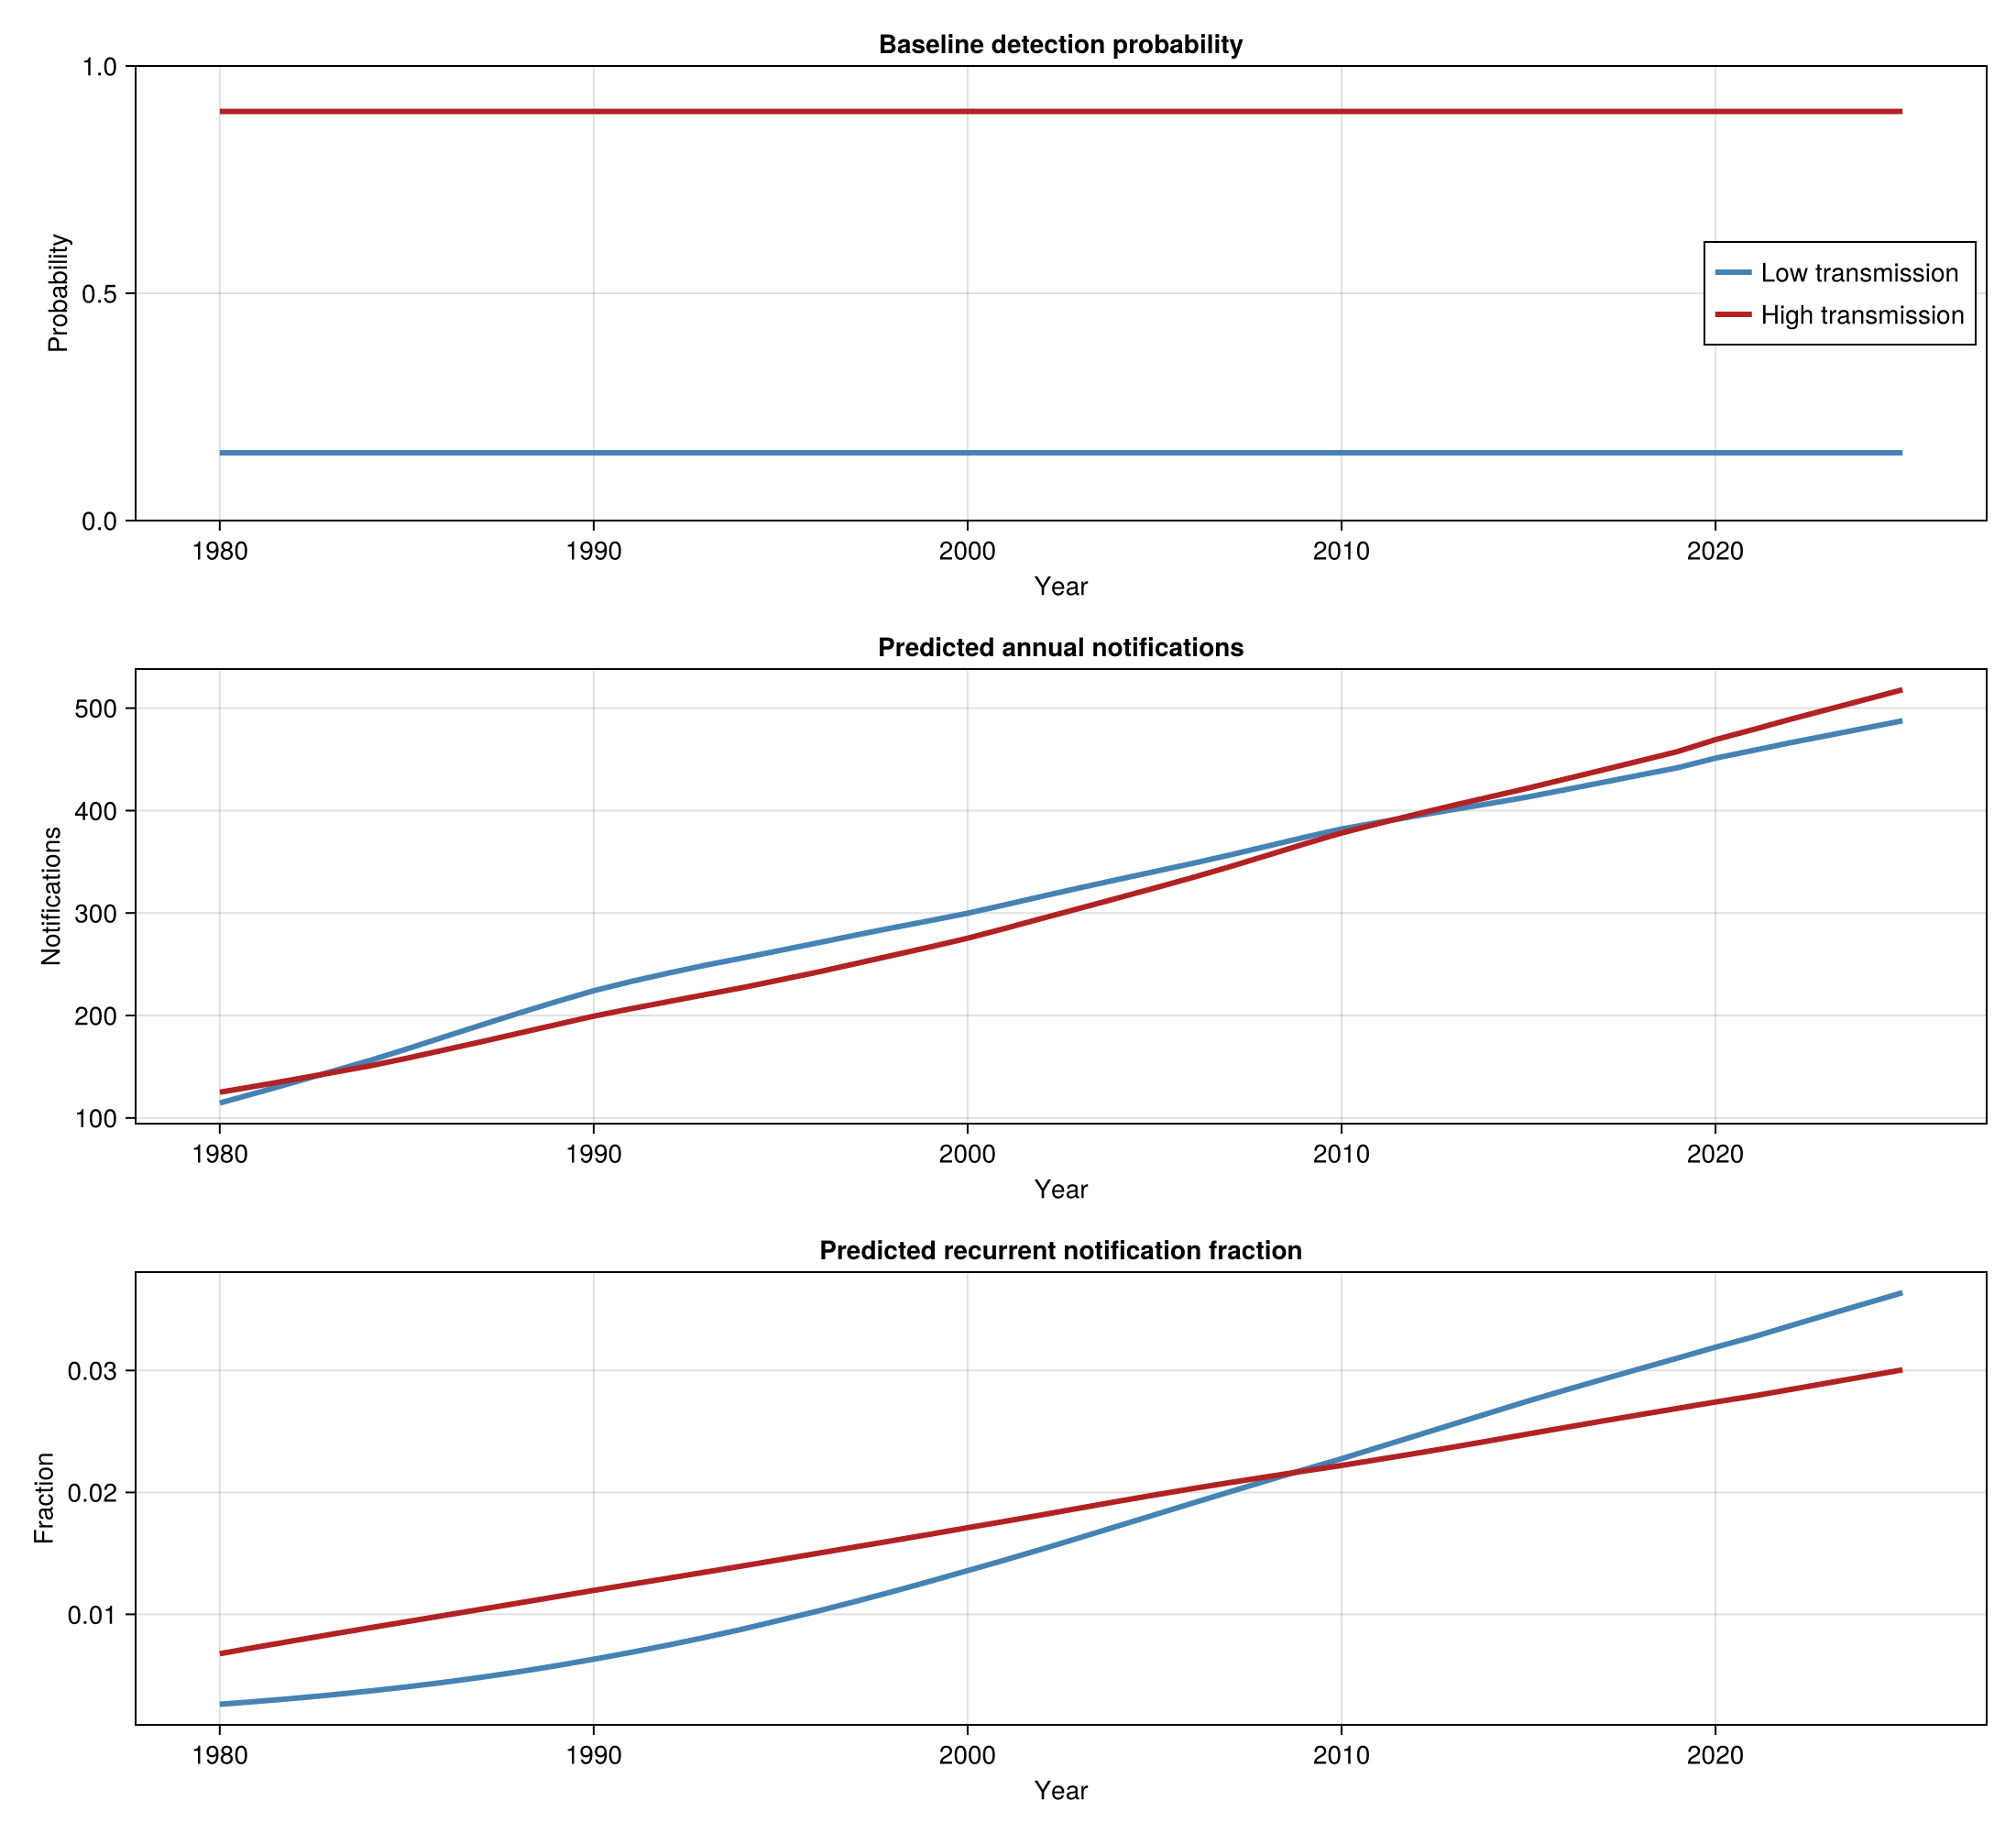

The data file committed next to this chart (first rows):
year, notifications_low, notifications_high, recurrence_low, recurrence_high, recurrence_fraction_low, recurrence_fraction_high, baseline_detection_low, baseline_detection_high, incidence_low, incidence_high
1980, 114.6, 125.1, 0.3009, 0.8478, 0.002625, 0.006775, 0.149, 0.9, 965.7, 142
1981, 124.7, 131.3, 0.3566, 0.9611, 0.00286, 0.00732, 0.149, 0.9, 1041, 149
1982, 135, 137.7, 0.4209, 1.081, 0.003118, 0.007851, 0.149, 0.9, 1117, 156.1
1983, 145.4, 144.2, 0.4945, 1.207, 0.0034, 0.008373, 0.149, 0.9, 1191, 163.4
1984, 156, 150.8, 0.579, 1.341, 0.003712, 0.008893, 0.149, 0.9, 1264, 170.8
1985, 167.3, 158.3, 0.678, 1.488, 0.004052, 0.009402, 0.149, 0.9, 1341, 179.2
1986, 179.1, 166.3, 0.7933, 1.649, 0.004429, 0.009913, 0.149, 0.9, 1421, 188.2
1987, 190.8, 174.5, 0.9237, 1.818, 0.004841, 0.01042, 0.149, 0.9, 1498, 197.3
1988, 202.3, 182.7, 1.071, 1.998, 0.005294, 0.01094, 0.149, 0.9, 1574, 206.6
1989, 213.5, 191.1, 1.236, 2.188, 0.005787, 0.01145, 0.149, 0.9, 1648, 216
1990, 224.2, 199.4, 1.417, 2.386, 0.006322, 0.01197, 0.149, 0.9, 1718, 225.3
1991, 233.2, 206.6, 1.606, 2.576, 0.006886, 0.01247, 0.149, 0.9, 1776, 233.4
1992, 241.4, 213.6, 1.807, 2.77, 0.007486, 0.01297, 0.149, 0.9, 1830, 241.2
1993, 249.2, 220.5, 2.025, 2.971, 0.008125, 0.01347, 0.149, 0.9, 1880, 249
1994, 256.3, 227.4, 2.256, 3.179, 0.008804, 0.01398, 0.149, 0.9, 1929, 256.8
1996, 271, 242.5, 2.784, 3.64, 0.01027, 0.01501, 0.149, 0.9, 2029, 273.7
1997, 278.5, 250.6, 3.08, 3.892, 0.01106, 0.01553, 0.149, 0.9, 2081, 282.9
1998, 285.7, 258.8, 3.392, 4.153, 0.01187, 0.01605, 0.149, 0.9, 2132, 292.1
1999, 292.7, 266.9, 3.722, 4.424, 0.01272, 0.01657, 0.149, 0.9, 2180, 301.3
2000, 299.8, 275.4, 4.074, 4.712, 0.01359, 0.01711, 0.149, 0.9, 2230, 310.8
2001, 308.1, 285.1, 4.454, 5.026, 0.01446, 0.01763, 0.149, 0.9, 2288, 321.6
2002, 316.4, 294.9, 4.862, 5.359, 0.01537, 0.01817, 0.149, 0.9, 2347, 332.7
2003, 324.6, 304.7, 5.288, 5.703, 0.01629, 0.01872, 0.149, 0.9, 2404, 343.6
2004, 332.6, 314.5, 5.73, 6.058, 0.01723, 0.01926, 0.149, 0.9, 2460, 354.7
2005, 340.5, 324.4, 6.186, 6.421, 0.01817, 0.01979, 0.149, 0.9, 2516, 365.8
2006, 348.4, 334.5, 6.657, 6.794, 0.01911, 0.02031, 0.149, 0.9, 2572, 377.2
2007, 356.6, 345.1, 7.147, 7.179, 0.02004, 0.0208, 0.149, 0.9, 2628, 389
2008, 365.2, 356.2, 7.656, 7.58, 0.02096, 0.02128, 0.149, 0.9, 2687, 401.4
2009, 373.9, 367.4, 8.179, 7.992, 0.02188, 0.02175, 0.149, 0.9, 2747, 413.9
2010, 382.1, 378.1, 8.698, 8.4, 0.02277, 0.02221, 0.149, 0.9, 2804, 426
2011, 388.6, 387.5, 9.217, 8.8, 0.02372, 0.02271, 0.149, 0.9, 2847, 436.4
2012, 394.9, 396.5, 9.739, 9.203, 0.02466, 0.02321, 0.149, 0.9, 2888, 446.4
2013, 401.1, 405.3, 10.27, 9.616, 0.02561, 0.02373, 0.149, 0.9, 2929, 456.2
2014, 407.2, 413.7, 10.82, 10.03, 0.02656, 0.02426, 0.149, 0.9, 2968, 465.5
2015, 413.5, 422.1, 11.38, 10.47, 0.02751, 0.02481, 0.149, 0.9, 3008, 474.9
2016, 420.5, 431, 11.95, 10.92, 0.02841, 0.02534, 0.149, 0.9, 3055, 484.7
2017, 427.7, 439.8, 12.53, 11.38, 0.02929, 0.02587, 0.149, 0.9, 3102, 494.5
2018, 434.9, 448.8, 13.12, 11.84, 0.03016, 0.02639, 0.149, 0.9, 3149, 504.5
2019, 442, 457.8, 13.72, 12.32, 0.03103, 0.0269, 0.149, 0.9, 3198, 514.6
2020, 451.2, 469.3, 14.4, 12.87, 0.03191, 0.02742, 0.149, 0.9, 3264, 527.5
2021, 458.7, 479, 15.02, 13.37, 0.03275, 0.0279, 0.149, 0.9, 3318, 538.5
2022, 466.3, 489.1, 15.7, 13.91, 0.03367, 0.02844, 0.149, 0.9, 3375, 549.9
2023, 473.3, 498.7, 16.37, 14.45, 0.03459, 0.02898, 0.149, 0.9, 3428, 560.7
2024, 480.5, 508.3, 17.05, 15, 0.03549, 0.02952, 0.149, 0.9, 3482, 571.5
2025, 487.7, 518, 17.74, 15.57, 0.03638, 0.03005, 0.149, 0.9, 3536, 582.3
